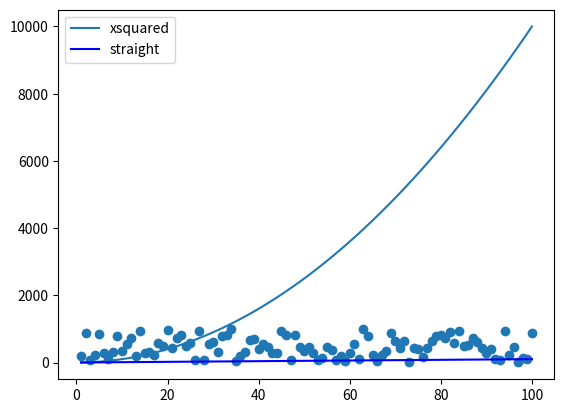

Reproduce this figure in Python.
# messing with matplotlib
# Author: Tihana Gray

import numpy as np
import matplotlib.pyplot as plt

xpoints = np.array(range(1,101))
ypoints = xpoints * xpoints

plt.plot(xpoints, ypoints, label= "xsquared")
plt.plot(xpoints, xpoints, label="straight", color="blue")
plt.legend()
plt.savefig("messingWithPlots.png")

randompoints = np.random.randint(1, 1000, 100)
plt.scatter(xpoints, randompoints, label="random")

plt.show()
